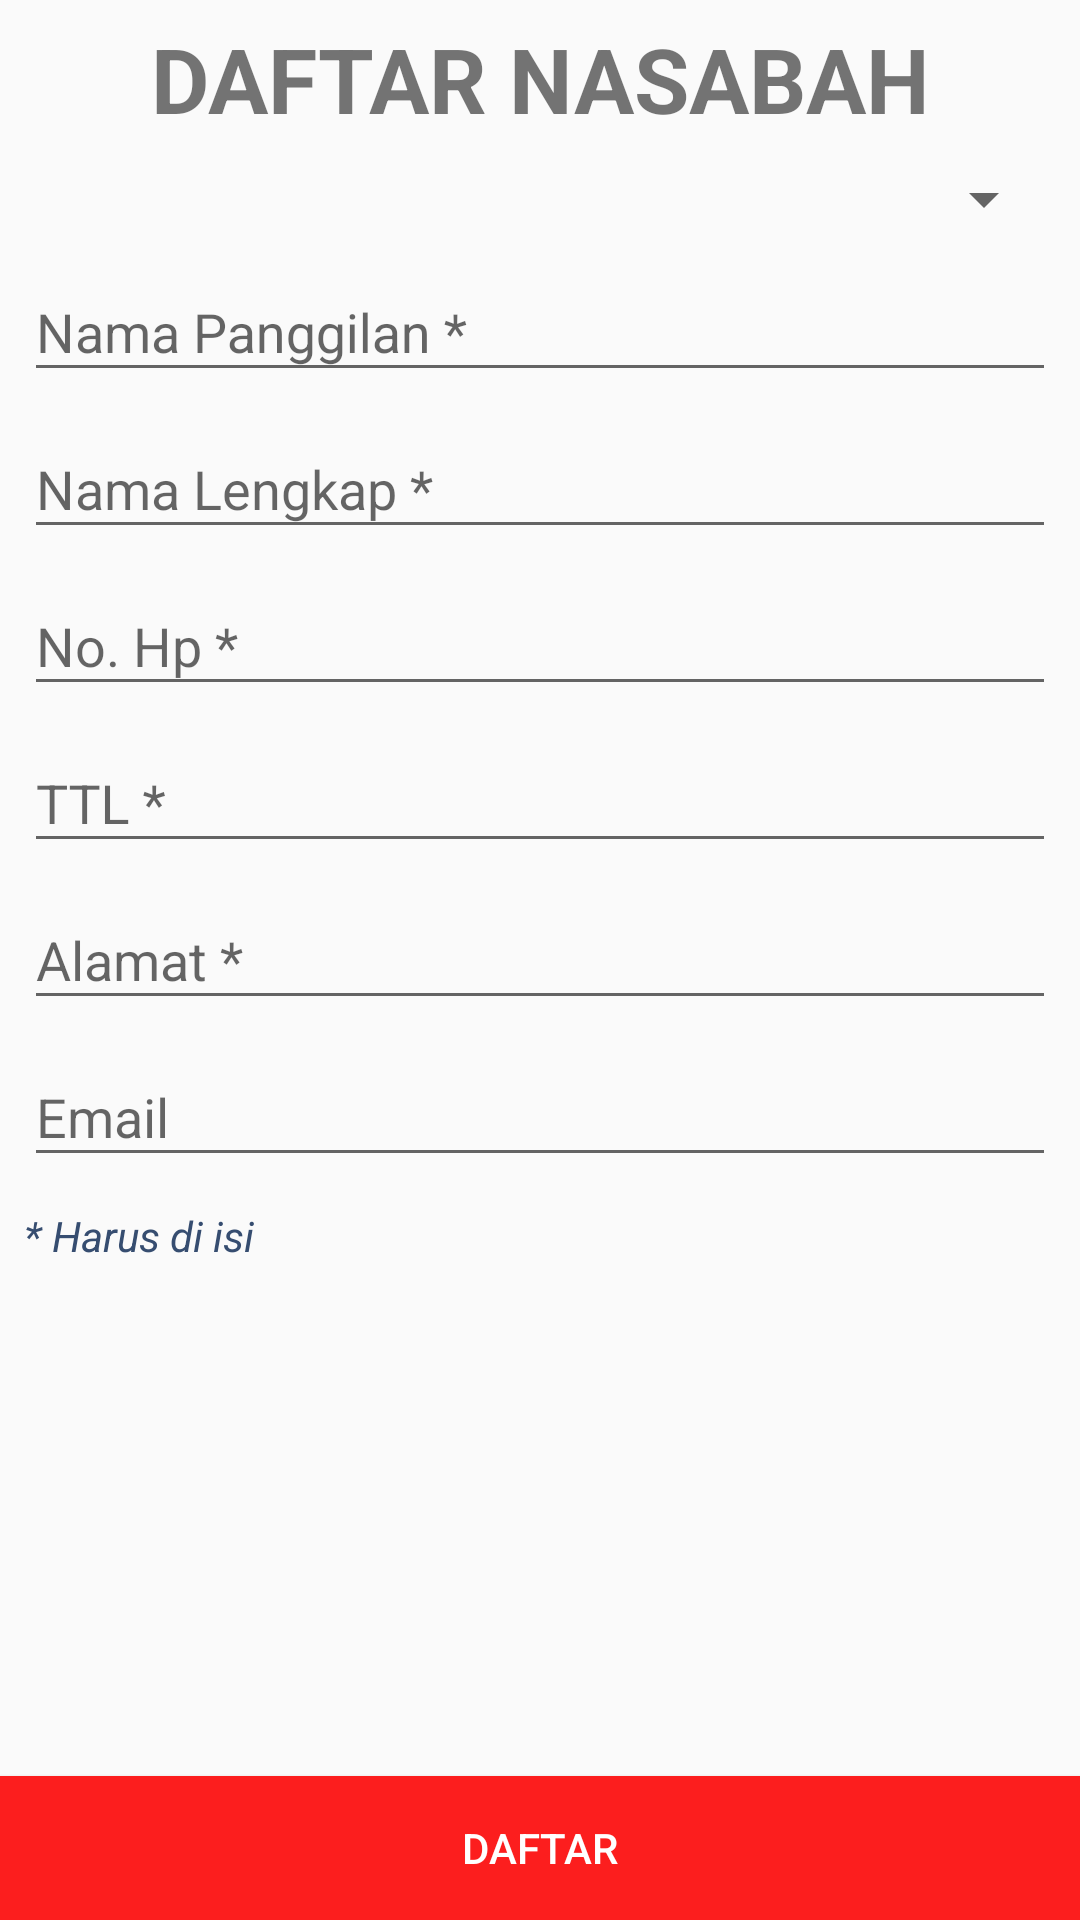

The Android layout XML behind this screen, and the referenced resources:
<!-- AndroidManifest.xml: application theme AppTheme -->
<!-- res/layout/activity_input_nasabah.xml -->
<?xml version="1.0" encoding="utf-8"?>
<LinearLayout xmlns:android="http://schemas.android.com/apk/res/android"
    xmlns:app="http://schemas.android.com/apk/res-auto"
    xmlns:tools="http://schemas.android.com/tools"
    android:layout_width="match_parent"
    android:orientation="vertical"
    android:layout_height="match_parent"
    tools:context="com.iavariav.root.asuransi.Activity.Agen.InputNasabahActivity">

    <TextView
        android:layout_marginTop="6dp"
        android:layout_width="match_parent"
        android:layout_height="wrap_content"
        android:gravity="center"
        android:text="DAFTAR NASABAH"
        android:textSize="30dp"
        android:textStyle="bold"/>
    
        
        
        
        
        
        

    <ScrollView
        android:layout_width="match_parent"
        android:layout_height="wrap_content">
        <LinearLayout
            android:layout_width="match_parent"
            android:layout_height="wrap_content"
            android:orientation="vertical"
            android:layout_margin="8sp">
            <android.support.design.widget.TextInputLayout
                android:layout_width="match_parent"
                android:layout_height="wrap_content">
                
                    
                    
                    
                    
                <Spinner
                    android:id="@+id/spinners"
                    android:layout_width="match_parent"
                    android:layout_height="wrap_content"></Spinner>
            </android.support.design.widget.TextInputLayout>
            <android.support.design.widget.TextInputLayout
                android:layout_width="match_parent"
                android:layout_height="wrap_content">
                <EditText
                    android:layout_width="match_parent"
                    android:layout_height="wrap_content"
                    android:id="@+id/edtNoKtp"
                    android:hint="Nama Panggilan *" />
            </android.support.design.widget.TextInputLayout>
            <android.support.design.widget.TextInputLayout
                android:layout_width="match_parent"
                android:layout_height="wrap_content">
                <EditText
                    android:layout_width="match_parent"
                    android:layout_height="wrap_content"
                    android:id="@+id/edtNoTelp"
                    android:hint="Nama Lengkap *"/>
            </android.support.design.widget.TextInputLayout>
            <android.support.design.widget.TextInputLayout
                android:layout_width="match_parent"
                android:layout_height="wrap_content">
                <EditText
                    android:layout_width="match_parent"
                    android:layout_height="wrap_content"
                    android:id="@+id/edtEmail"
                    android:hint="No. Hp *"
                    android:inputType="number"/>
            </android.support.design.widget.TextInputLayout>
            <android.support.design.widget.TextInputLayout
                android:layout_width="match_parent"
                android:layout_height="wrap_content">
                <EditText
                    android:layout_width="match_parent"
                    android:layout_height="wrap_content"
                    android:id="@+id/edtTTL"
                    android:hint="TTL *"/>
            </android.support.design.widget.TextInputLayout>
            <android.support.design.widget.TextInputLayout
                android:layout_width="match_parent"
                android:layout_height="wrap_content">
                <EditText
                    android:layout_width="match_parent"
                    android:layout_height="wrap_content"
                    android:id="@+id/edtAlamat"
                    android:hint="Alamat *"/>
            </android.support.design.widget.TextInputLayout>
            <android.support.design.widget.TextInputLayout
                android:layout_width="match_parent"
                android:layout_height="wrap_content">
                <EditText
                    android:layout_width="match_parent"
                    android:layout_height="wrap_content"
                    android:hint="Email "/>
            </android.support.design.widget.TextInputLayout>

            <TextView
                android:textColor="@color/colorPrimaryDark"
                android:textStyle="italic"
                android:text="* Harus di isi"
                android:layout_width="match_parent"
                android:layout_height="wrap_content"
                android:layout_marginTop="10dp"/>
        </LinearLayout>
    </ScrollView>
    <LinearLayout
        android:layout_width="match_parent"
        android:layout_height="match_parent"
        android:orientation="vertical"
        android:gravity="bottom">
        <Button
            android:layout_width="match_parent"
            android:layout_height="wrap_content"
            android:id="@+id/btnSubmit"
            android:text="Daftar"
            android:background="@color/colorPrimary"
            android:textColor="#FFF"/>

    </LinearLayout>
</LinearLayout>
<!-- resources referenced by this layout -->
<resources>
  <color name="colorPrimary">#fc1e1e</color>
  <color name="colorPrimaryDark">#364d70</color>
  <style name="AppTheme" parent="Theme.AppCompat.Light.DarkActionBar">
          
          <item name="colorPrimary">@color/colorPrimary</item>
          <item name="colorPrimaryDark">@color/colorPrimaryDark</item>
          <item name="colorAccent">@color/colorAccent</item>
  
          <item name="android:windowContentTransitions">true</item>
      </style>
  <color name="colorAccent">#ff4d4d</color>
</resources>
